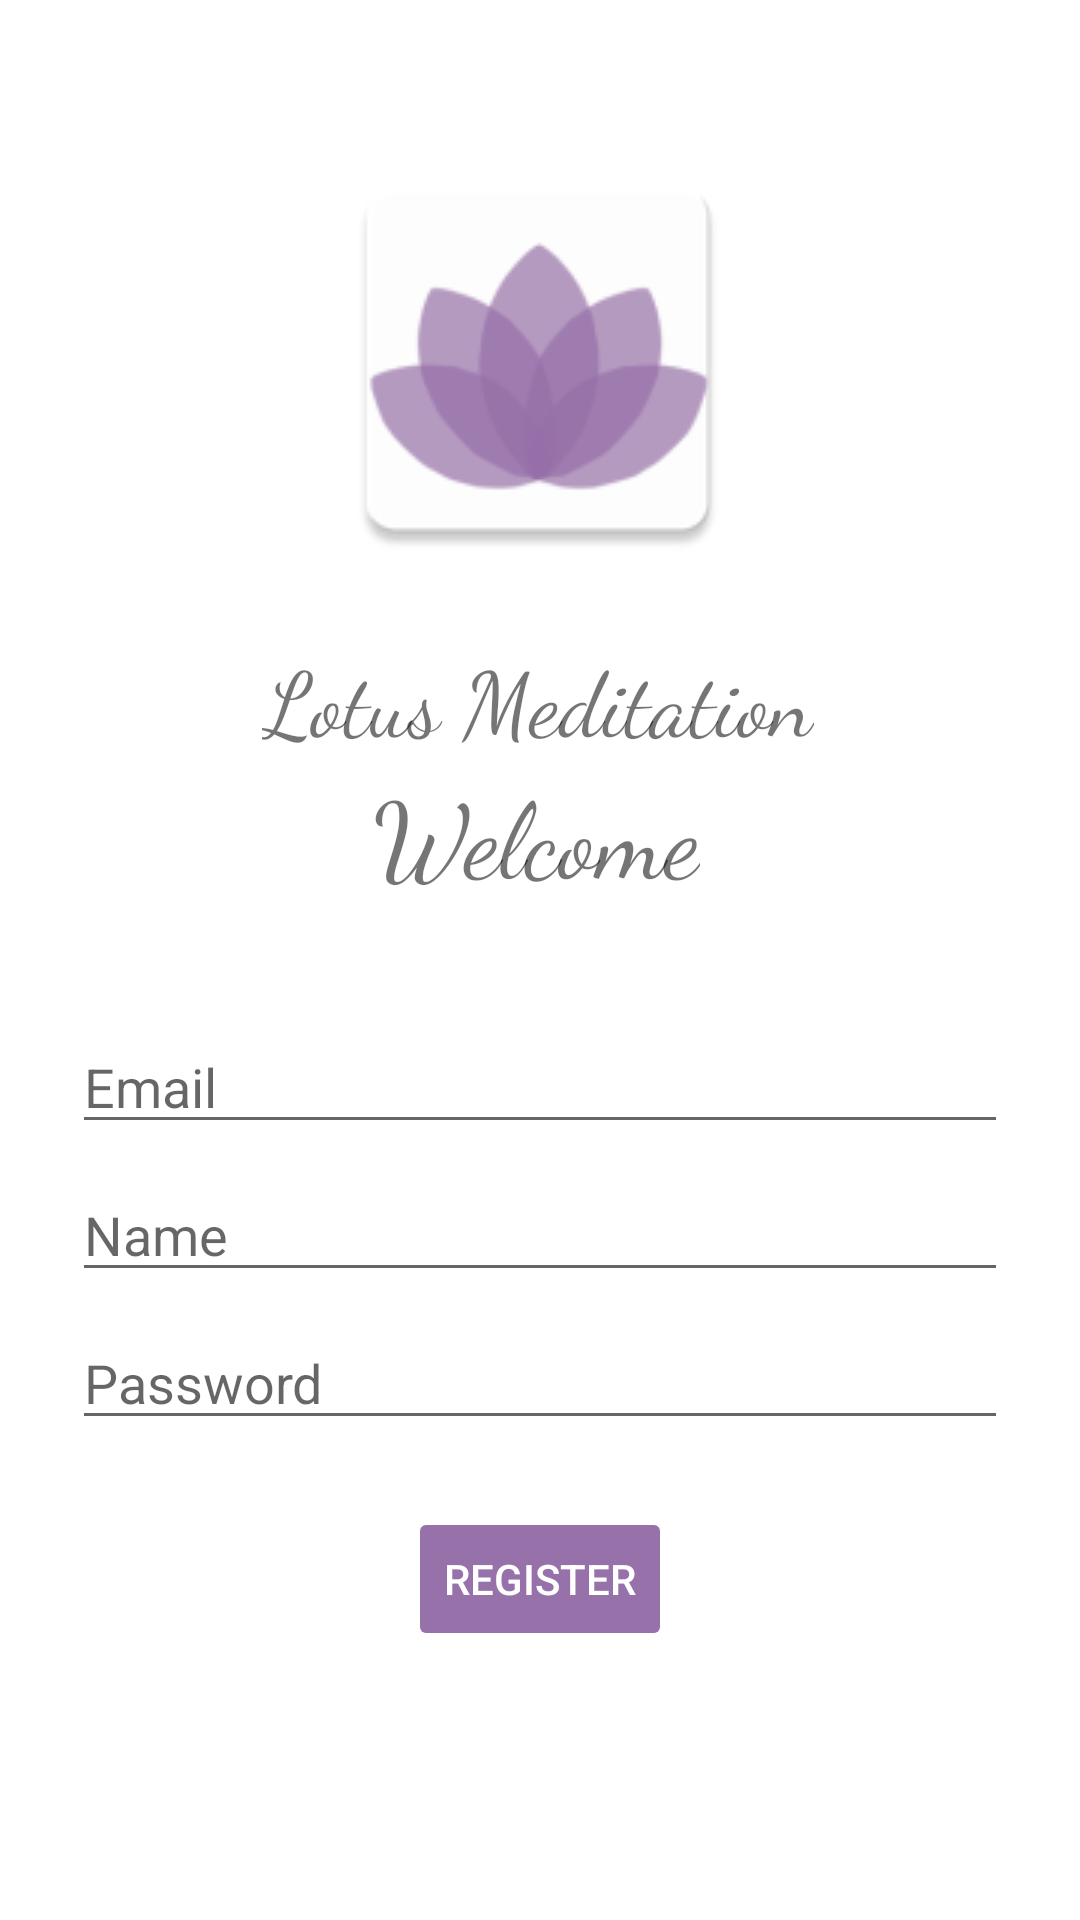

Write the Android layout XML for this screen, with the resource values it uses.
<!-- AndroidManifest.xml: application theme Theme.Meditation -->
<!-- res/layout/activity_register.xml -->
<?xml version="1.0" encoding="utf-8"?>
<androidx.constraintlayout.widget.ConstraintLayout xmlns:android="http://schemas.android.com/apk/res/android"
    xmlns:app="http://schemas.android.com/apk/res-auto"
    xmlns:tools="http://schemas.android.com/tools"
    android:id="@+id/container"
    android:layout_width="match_parent"
    android:layout_height="match_parent"
    android:paddingLeft="@dimen/activity_horizontal_margin"
    android:paddingTop="@dimen/activity_vertical_margin"
    android:paddingRight="@dimen/activity_horizontal_margin"
    android:paddingBottom="@dimen/activity_vertical_margin"
    tools:context=".ui.login.LoginActivity">

    <ImageView
        android:id="@+id/imageView"
        android:layout_width="wrap_content"
        android:layout_height="wrap_content"
        android:layout_marginTop="96dp"
        android:scaleX="3"
        android:scaleY="3"
        android:src="@mipmap/lotus"
        app:layout_constraintEnd_toEndOf="parent"
        app:layout_constraintHorizontal_bias="0.498"
        app:layout_constraintStart_toStartOf="parent"
        app:layout_constraintTop_toTopOf="parent"></ImageView>


    <TextView
        android:id="@+id/textView2"
        android:layout_width="wrap_content"
        android:layout_height="wrap_content"
        android:layout_marginTop="68dp"
        android:fontFamily="cursive"
        android:text="Lotus Meditation"
        android:textSize="30sp"
        app:layout_constraintEnd_toEndOf="parent"
        app:layout_constraintHorizontal_bias="0.497"
        app:layout_constraintStart_toStartOf="parent"
        app:layout_constraintTop_toBottomOf="@+id/imageView"></TextView>

    <TextView
        android:id="@+id/textView"
        android:layout_width="wrap_content"
        android:layout_height="wrap_content"
        android:fontFamily="cursive"
        android:text="Welcome"
        android:textSize="35sp"
        app:layout_constraintEnd_toEndOf="parent"
        app:layout_constraintHorizontal_bias="0.495"
        app:layout_constraintStart_toStartOf="parent"
        app:layout_constraintTop_toBottomOf="@+id/textView2"></TextView>

    <EditText
        android:id="@+id/username"
        android:layout_width="0dp"
        android:layout_height="wrap_content"
        android:layout_marginStart="24dp"
        android:layout_marginTop="196dp"
        android:layout_marginEnd="24dp"
        android:hint="@string/prompt_email"
        android:inputType="textEmailAddress"
        android:selectAllOnFocus="true"
        app:layout_constraintEnd_toEndOf="parent"
        app:layout_constraintStart_toStartOf="parent"
        app:layout_constraintTop_toBottomOf="@+id/imageView" />

    <EditText
        android:id="@+id/nickname"
        android:layout_width="0dp"
        android:layout_height="wrap_content"
        android:layout_marginStart="24dp"
        android:layout_marginTop="8dp"
        android:layout_marginEnd="24dp"
        android:hint="Name"
        android:inputType="textEmailAddress"
        android:selectAllOnFocus="true"
        app:layout_constraintEnd_toEndOf="parent"
        app:layout_constraintStart_toStartOf="parent"
        app:layout_constraintTop_toBottomOf="@+id/username" />

    <EditText
        android:id="@+id/password"
        android:layout_width="0dp"
        android:layout_height="wrap_content"
        android:layout_marginStart="24dp"
        android:layout_marginTop="8dp"
        android:layout_marginEnd="24dp"
        android:hint="@string/prompt_password"
        android:imeActionLabel="@string/action_sign_in_short"
        android:imeOptions="actionDone"
        android:inputType="textPassword"
        android:selectAllOnFocus="true"
        app:layout_constraintEnd_toEndOf="parent"
        app:layout_constraintStart_toStartOf="parent"
        app:layout_constraintTop_toBottomOf="@+id/nickname" />

    <Button
        android:id="@+id/login"
        android:layout_width="wrap_content"
        android:layout_height="wrap_content"
        android:layout_gravity="start"
        android:layout_marginStart="48dp"
        android:layout_marginTop="16dp"
        android:layout_marginEnd="48dp"
        android:layout_marginBottom="64dp"
        android:enabled="false"
        android:text="Register"
        android:textColor="#FFFFFF"
        app:backgroundTint="#9771A9"
        app:layout_constraintBottom_toBottomOf="parent"
        app:layout_constraintEnd_toEndOf="parent"
        app:layout_constraintStart_toStartOf="parent"
        app:layout_constraintTop_toBottomOf="@+id/password"
        app:layout_constraintVertical_bias="0.2" />

    <ProgressBar
        android:id="@+id/loading"
        android:layout_width="wrap_content"
        android:layout_height="wrap_content"
        android:layout_gravity="center"
        android:layout_marginStart="32dp"
        android:layout_marginTop="64dp"
        android:layout_marginEnd="32dp"
        android:layout_marginBottom="64dp"
        android:visibility="gone"
        app:layout_constraintBottom_toBottomOf="parent"
        app:layout_constraintEnd_toEndOf="@+id/password"
        app:layout_constraintStart_toStartOf="@+id/password"
        app:layout_constraintTop_toTopOf="parent"
        app:layout_constraintVertical_bias="0.3" />
</androidx.constraintlayout.widget.ConstraintLayout>
<!-- resources referenced by this layout -->
<resources>
  <!-- mipmap lotus: png bitmap (mipmap-hdpi, 2427 bytes) -->
  <string name="action_sign_in_short">Sign in</string>
  <string name="prompt_email">Email</string>
  <string name="prompt_password">Password</string>
  <style name="Theme.Meditation" parent="Theme.MaterialComponents.DayNight.DarkActionBar">
          
          <item name="colorPrimary">@color/purple_200</item>
          <item name="colorPrimaryVariant">@color/purple_500</item>
          <item name="colorOnPrimary">@color/white</item>
          
          <item name="colorSecondary">@color/teal_200</item>
          <item name="colorSecondaryVariant">@color/teal_700</item>
          <item name="colorOnSecondary">@color/black</item>
          
          <item name="android:statusBarColor" tools:targetApi="l">?attr/colorPrimaryVariant</item>
          
      </style>
  <color name="purple_200">#FFBB86FC</color>
  <color name="purple_500">#8ECC9F</color>
  <color name="white">#FFFFFFFF</color>
  <color name="teal_200">#FF03DAC5</color>
  <color name="teal_700">#FF018786</color>
  <color name="black">#FF000000</color>
</resources>
